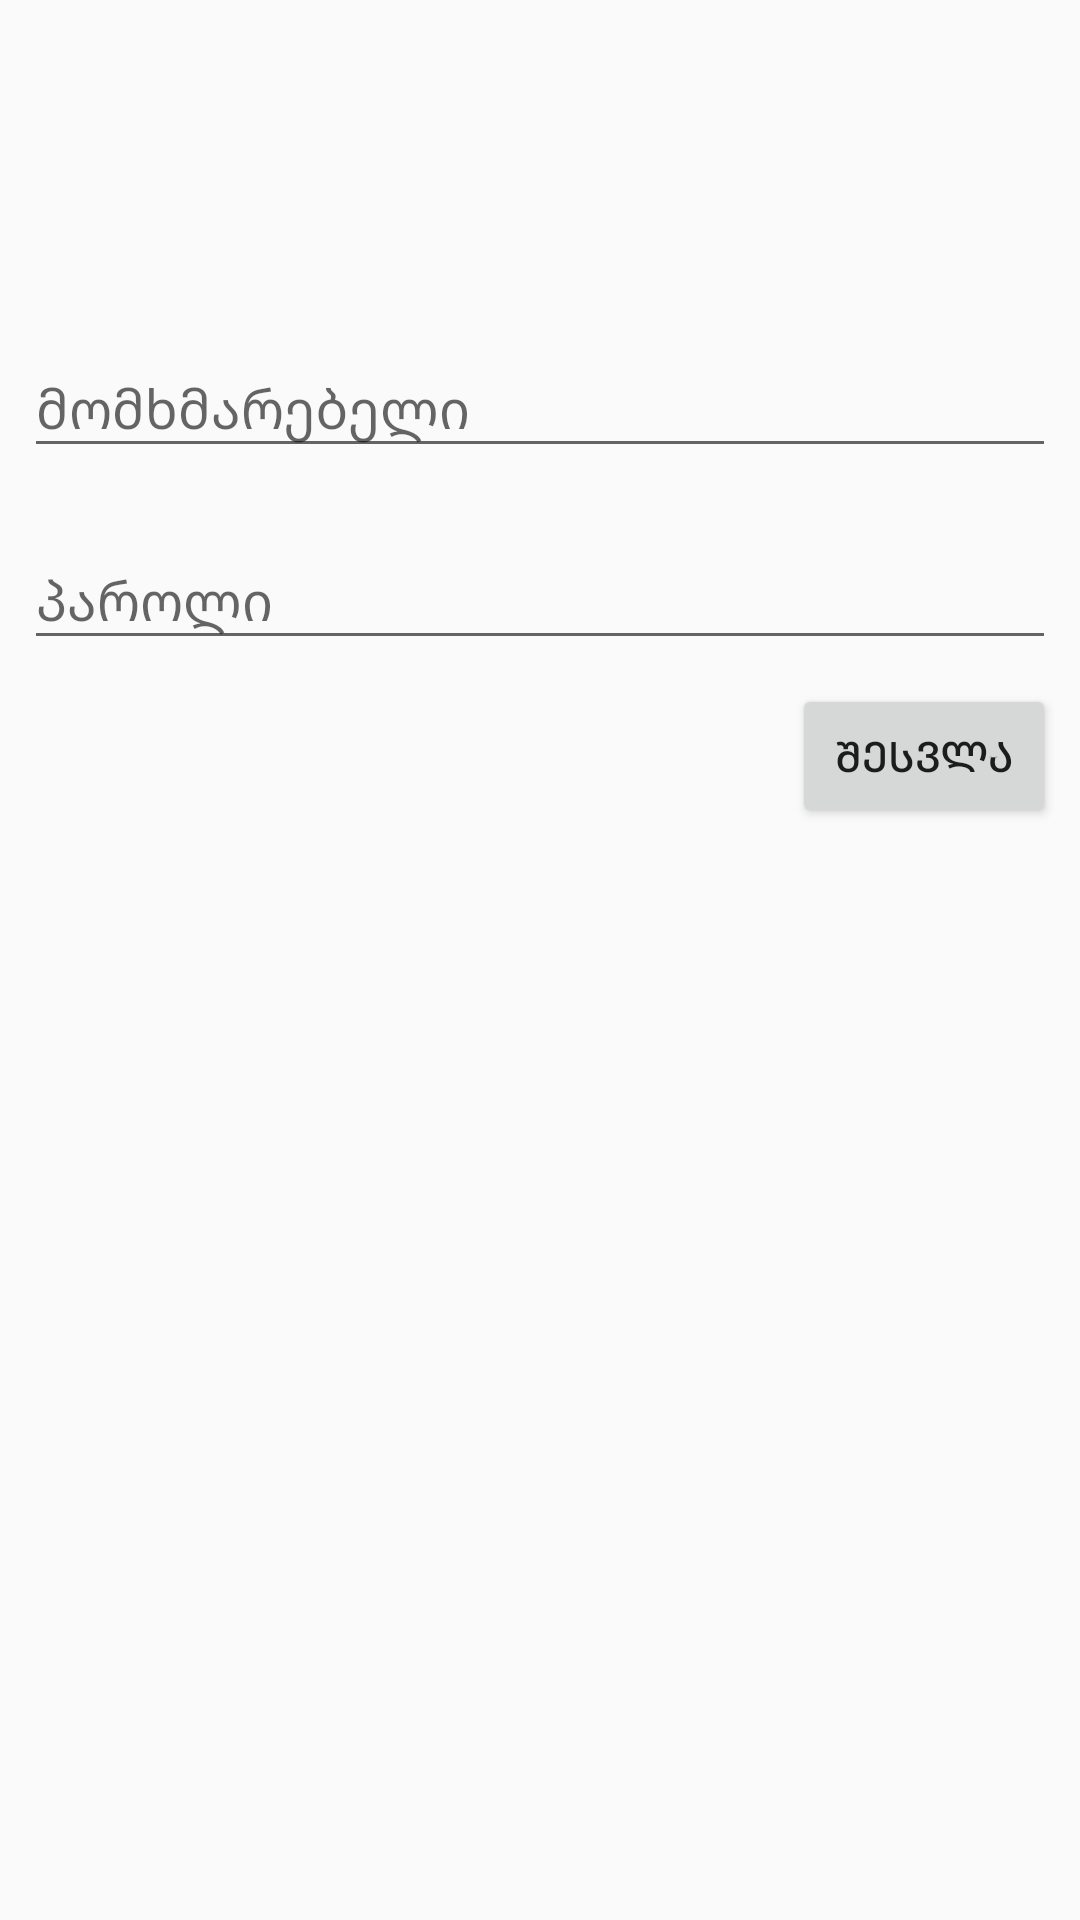

Android layout source for this screen:
<!-- AndroidManifest.xml: application theme AppTheme -->
<!-- res/layout/activity_login.xml -->
<?xml version="1.0" encoding="utf-8"?>
<android.support.constraint.ConstraintLayout
    xmlns:android="http://schemas.android.com/apk/res/android"
    xmlns:app="http://schemas.android.com/apk/res-auto"
    xmlns:tools="http://schemas.android.com/tools"
    android:layout_width="match_parent"
    android:layout_height="match_parent"
    android:background="@drawable/ic_day_ny">

    <android.support.design.widget.TextInputLayout
        android:id="@+id/activity_login_til_username"
        app:hintTextAppearance="@style/TextAppearance.App.TextInputLayout"
        android:layout_width="0dp"
        android:layout_height="wrap_content"
        android:layout_marginStart="8dp"
        android:layout_marginLeft="8dp"
        android:layout_marginTop="100dp"
        android:layout_marginEnd="8dp"
        android:layout_marginRight="8dp"
        app:layout_constraintEnd_toEndOf="parent"
        app:layout_constraintStart_toStartOf="parent"
        app:layout_constraintTop_toTopOf="parent">

        <android.support.design.widget.TextInputEditText
            android:layout_width="match_parent"
            android:layout_height="wrap_content"
            android:hint="@string/hint_username" />
    </android.support.design.widget.TextInputLayout>

    <android.support.design.widget.TextInputLayout
        android:id="@+id/activity_login_til_password"
        app:hintTextAppearance="@style/TextAppearance.App.TextInputLayout"
        android:layout_width="match_parent"
        android:layout_height="wrap_content"
        android:layout_marginStart="8dp"
        android:layout_marginLeft="8dp"
        android:layout_marginTop="8dp"
        android:layout_marginEnd="8dp"
        android:layout_marginRight="8dp"
        app:layout_constraintEnd_toEndOf="parent"
        app:layout_constraintStart_toStartOf="parent"
        app:layout_constraintTop_toBottomOf="@+id/activity_login_til_username">

        <android.support.design.widget.TextInputEditText
            android:layout_width="match_parent"
            android:layout_height="wrap_content"
            android:inputType="textPassword"
            android:hint="@string/hint_password" />
    </android.support.design.widget.TextInputLayout>

    <Button
        android:id="@+id/activity_login_btn_login"
        android:layout_width="wrap_content"
        android:layout_height="wrap_content"
        android:layout_marginTop="8dp"
        android:layout_marginEnd="8dp"
        android:layout_marginRight="8dp"
        android:text="@string/button_enter"
        app:layout_constraintEnd_toEndOf="parent"
        app:layout_constraintTop_toBottomOf="@+id/activity_login_til_password" />
</android.support.constraint.ConstraintLayout>
<!-- resources referenced by this layout -->
<resources>
  <string name="button_enter">შესვლა</string>
  <string name="hint_password">პაროლი</string>
  <string name="hint_username">მომხმარებელი</string>
  <style name="TextAppearance.App.TextInputLayout" parent="@android:style/TextAppearance">
          <item name="android:textColor">@color/colorOrange</item>
      </style>
  <style name="AppTheme" parent="Theme.AppCompat.Light.DarkActionBar">
          
          <item name="colorPrimary">@color/colorPrimary</item>
          <item name="colorPrimaryDark">@color/colorPrimaryDark</item>
          <item name="colorAccent">@color/colorAccent</item>
      </style>
  <color name="colorOrange">#e96208</color>
      #e96208
  <color name="colorPrimary">#008577</color>
  <color name="colorPrimaryDark">#00574B</color>
  <color name="colorAccent">#D81B60</color>
</resources>
